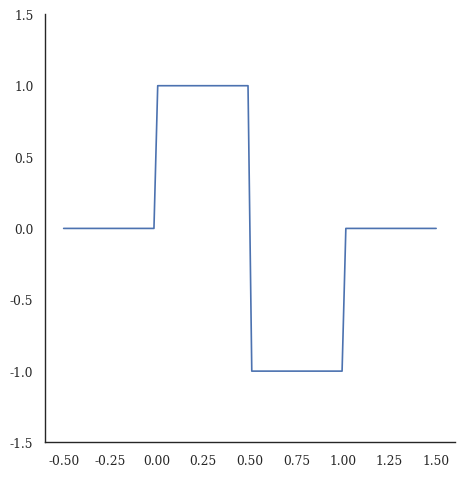

The script that saved this image:
import matplotlib.pyplot as plt
import numpy as np
import seaborn as sns
import pandas as pd

def haar_psi(t):
    """ Phi function for the Haar wavelet. """

    if t>=0 and t<0.5:
        return 1
    elif t>= 0.5 and t<1:
        return -1
    return 0

sns.set_theme(context="paper", style="white", font="serif")

t = np.linspace(-0.5,1.5,100)
y = np.zeros(100)

for i in range(100):
    y[i] = haar_psi(t[i])

# plotting
df = pd.DataFrame({"x": t, "y": y})
g = sns.relplot(x="x", y="y", kind="line", data=df)
g.set_axis_labels("","")
plt.ylim([-1.5,1.5])
plt.savefig("psi_plot.pdf",dpi=400)
plt.show()
